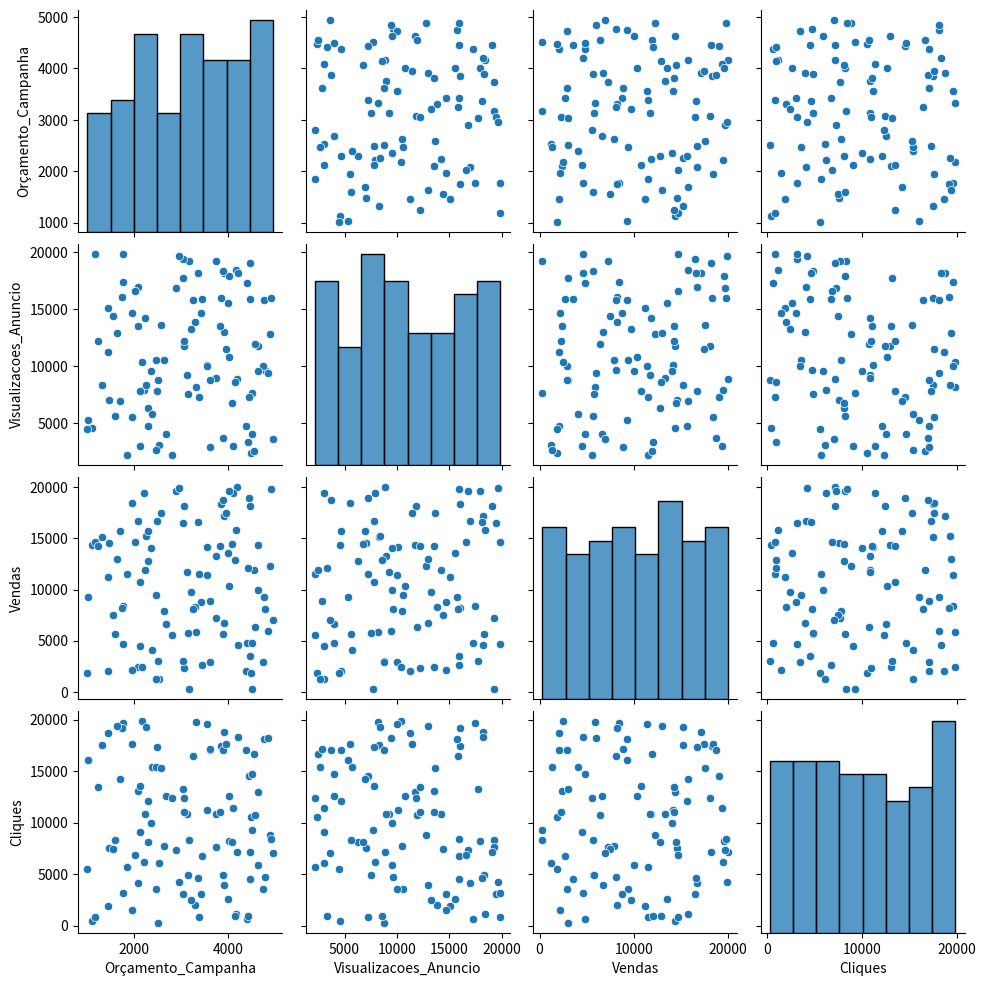
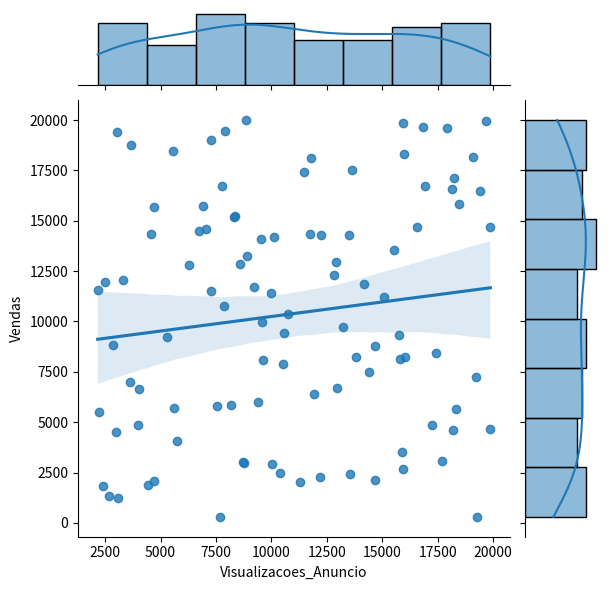
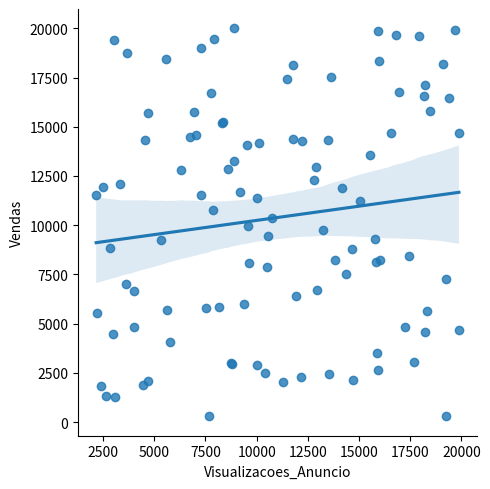

These charts were generated, in order, by the following Python code:
import pandas as pd
import numpy as np
import seaborn as sns 
import matplotlib.pyplot as plt

# Criação de um dataset fictício
np.random.seed(42)

dados = pd.DataFrame({ 
    "Orçamento_Campanha": np.random.randint(1000, 5000, size=100),
    "Visualizacoes_Anuncio": np.random.randint(2000, 20000, size=100),
    "Vendas": np.random.randint(100, 20000, size=100),
    "Cliques": np.random.randint(100, 20000, size=100)
})

# Pairplot: Vizualizar todas as relações
sns.pairplot(dados)
plt.show()
plt.savefig('pairplot7.png')

#Jointplot/; Explorar a relação entre duas variáveis específicoas
sns.jointplot(x='Visualizacoes_Anuncio', y='Vendas', data=dados, kind="reg")
plt.show()
plt.savefig('jointplot7.png')

#Lmplot: visualizar a linha de regressão 
sns.lmplot(x='Visualizacoes_Anuncio', y='Vendas', data=dados)
plt.show()
plt.savefig('lmplot7.png')